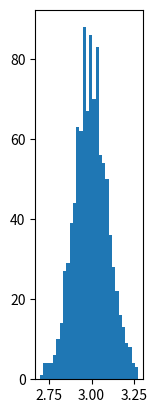

This chart was generated by the following Python code: (Note: this script raises an exception after producing the figure.)

import numpy as np
from numpy.linalg import cholesky
import matplotlib.pyplot as plt

sampleNo = 1000;
# 一维正态分布
# 下面三种方式是等效的
mu = 3
sigma = 0.1
np.random.seed(0)
s = np.random.normal(mu, sigma, sampleNo )
plt.subplot(141)
plt.hist(s, 30, normed=True)

np.random.seed(0)
s = sigma * np.random.randn(sampleNo ) + mu
plt.subplot(142)
plt.hist(s, 30, normed=True)

np.random.seed(0)
s = sigma * np.random.standard_normal(sampleNo ) + mu
plt.subplot(143)
plt.hist(s, 30, normed=True)

# 二维正态分布
mu = np.array([[1, 5]])
Sigma = np.array([[1, 0.5], [1.5, 3]])
R = cholesky(Sigma)
s = np.dot(np.random.randn(sampleNo, 2), R) + mu
plt.subplot(144)
# 注意绘制的是散点图，而不是直方图
plt.plot(s[:,0],s[:,1],'+')
plt.show()

